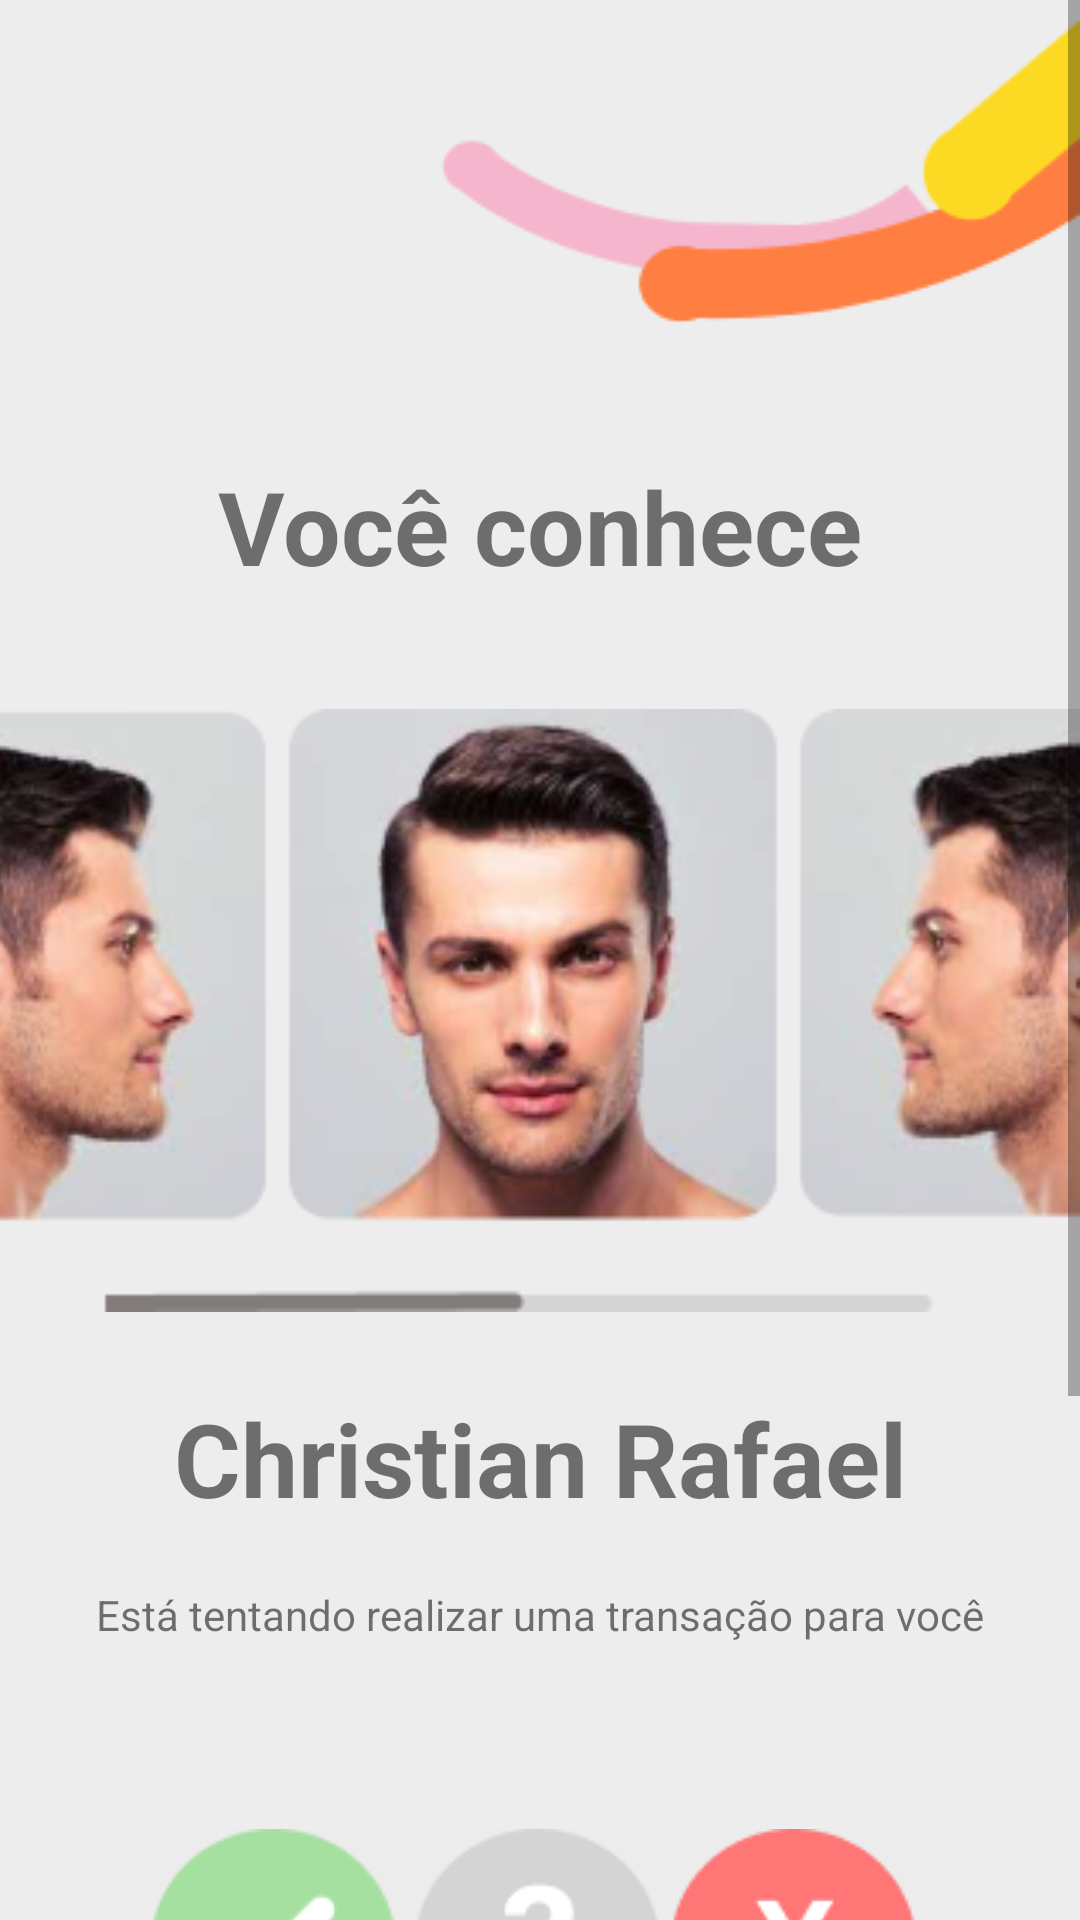

Android layout source for this screen:
<!-- AndroidManifest.xml: application theme Theme.Adaptransfer -->
<!-- res/layout/fragment_validacaodeconhecimento.xml -->
<?xml version="1.0" encoding="utf-8"?>
<androidx.constraintlayout.widget.ConstraintLayout xmlns:android="http://schemas.android.com/apk/res/android"
    xmlns:app="http://schemas.android.com/apk/res-auto"
    xmlns:tools="http://schemas.android.com/tools"
    android:id="@+id/teladevalidacaodeconhecimento"
    android:layout_width="match_parent"
    android:layout_height="match_parent"
    android:background="#EDEDED"
    tools:context=".Validacaodeconhecimento">

    <ScrollView
        android:layout_width="match_parent"
        android:layout_height="match_parent"
        app:layout_constraintBottom_toBottomOf="parent"
        app:layout_constraintEnd_toEndOf="parent"
        app:layout_constraintHorizontal_bias="1.0"
        app:layout_constraintStart_toStartOf="parent"
        app:layout_constraintTop_toTopOf="parent"
        app:layout_constraintVertical_bias="0.0">

        <androidx.constraintlayout.widget.ConstraintLayout
            android:layout_width="match_parent"
            android:layout_height="wrap_content">

            <ImageView
                android:id="@+id/imageView30"
                android:layout_width="wrap_content"
                android:layout_height="wrap_content"
                android:src="@drawable/arabesco1"
                app:layout_constraintBottom_toBottomOf="parent"
                app:layout_constraintEnd_toEndOf="parent"
                app:layout_constraintHorizontal_bias="1.0"
                app:layout_constraintStart_toStartOf="parent"
                app:layout_constraintTop_toTopOf="parent"
                app:layout_constraintVertical_bias="0.009" />

            <TextView
                android:id="@+id/txtvalidacao"
                android:layout_width="wrap_content"
                android:layout_height="wrap_content"
                android:text="@string/txtvalidacao"
                android:textSize="34sp"
                android:textStyle="bold"
                app:layout_constraintBottom_toBottomOf="parent"
                app:layout_constraintEnd_toEndOf="parent"
                app:layout_constraintStart_toStartOf="parent"
                app:layout_constraintTop_toTopOf="parent"
                app:layout_constraintVertical_bias="0.183" />

            <ImageView
                android:id="@+id/imageView41"
                android:layout_width="507dp"
                android:layout_height="201dp"
                android:src="@drawable/validacaofotopessoa"
                app:layout_constraintBottom_toBottomOf="parent"
                app:layout_constraintEnd_toEndOf="parent"
                app:layout_constraintStart_toStartOf="parent"
                app:layout_constraintTop_toTopOf="parent"
                app:layout_constraintVertical_bias="0.348" />

            <ImageView
                android:id="@+id/imageView40"
                android:layout_width="wrap_content"
                android:layout_height="wrap_content"
                android:layout_marginTop="764dp"
                android:src="@drawable/arabesco2"
                app:layout_constraintEnd_toEndOf="parent"
                app:layout_constraintHorizontal_bias="0.0"
                app:layout_constraintStart_toStartOf="parent"
                app:layout_constraintTop_toTopOf="parent" />

            <TextView
                android:id="@+id/txtnomeremetente"
                android:layout_width="wrap_content"
                android:layout_height="wrap_content"
                android:text="@string/txtnotificacaopessoanome1"
                android:textSize="34sp"
                android:textStyle="bold"
                app:layout_constraintBottom_toBottomOf="parent"
                app:layout_constraintEnd_toEndOf="parent"
                app:layout_constraintStart_toStartOf="parent"
                app:layout_constraintTop_toTopOf="parent"
                app:layout_constraintVertical_bias="0.555" />

            <ImageButton
                android:id="@+id/imageButton6"
                android:layout_width="wrap_content"
                android:layout_height="wrap_content"
                android:background="#ECECEC"
                android:src="@drawable/btnnao"
                app:layout_constraintBottom_toBottomOf="parent"
                app:layout_constraintEnd_toEndOf="parent"
                app:layout_constraintHorizontal_bias="0.804"
                app:layout_constraintStart_toStartOf="parent"
                app:layout_constraintTop_toTopOf="parent"
                app:layout_constraintVertical_bias="0.76" />

            <ImageButton
                android:id="@+id/imageButton2"
                android:layout_width="wrap_content"
                android:layout_height="wrap_content"
                android:background="#ECECEC"
                android:src="@drawable/btncheck"
                app:layout_constraintBottom_toBottomOf="parent"
                app:layout_constraintEnd_toEndOf="parent"
                app:layout_constraintHorizontal_bias="0.181"
                app:layout_constraintStart_toStartOf="parent"
                app:layout_constraintTop_toTopOf="parent"
                app:layout_constraintVertical_bias="0.76" />

            <ImageButton
                android:id="@+id/imageButton3"
                android:layout_width="wrap_content"
                android:layout_height="wrap_content"
                android:background="#ECECEC"
                android:src="@drawable/btnduvida"
                app:layout_constraintBottom_toBottomOf="parent"
                app:layout_constraintEnd_toEndOf="parent"
                app:layout_constraintHorizontal_bias="0.498"
                app:layout_constraintStart_toStartOf="parent"
                app:layout_constraintTop_toTopOf="parent"
                app:layout_constraintVertical_bias="0.76" />

            <TextView
                android:id="@+id/txtdescricaotentativa"
                android:layout_width="wrap_content"
                android:layout_height="wrap_content"
                android:text="@string/txtvalidacaoinformacao"
                app:layout_constraintBottom_toBottomOf="parent"
                app:layout_constraintEnd_toEndOf="parent"
                app:layout_constraintStart_toStartOf="parent"
                app:layout_constraintTop_toTopOf="parent"
                app:layout_constraintVertical_bias="0.614" />
        </androidx.constraintlayout.widget.ConstraintLayout>
    </ScrollView>

</androidx.constraintlayout.widget.ConstraintLayout>
<!-- resources referenced by this layout -->
<resources>
  <!-- drawable arabesco1: png bitmap (drawable, 3024 bytes) -->
  <!-- drawable arabesco2: png bitmap (drawable, 2453 bytes) -->
  <!-- drawable btncheck: png bitmap (drawable, 1777 bytes) -->
  <!-- drawable btnduvida: png bitmap (drawable, 1755 bytes) -->
  <!-- drawable btnnao: png bitmap (drawable, 1753 bytes) -->
  <!-- drawable validacaofotopessoa: png bitmap (drawable, 83068 bytes) -->
  <string name="txtnotificacaopessoanome1">Christian Rafael</string>
  <string name="txtvalidacao">Você conhece</string>
  <string name="txtvalidacaoinformacao">Está tentando realizar uma transação para você</string>
  <style name="Theme.Adaptransfer" parent="Theme.MaterialComponents.DayNight.DarkActionBar">
          
          <item name="colorPrimary">@color/purple_500</item>
          <item name="colorPrimaryVariant">@color/purple_700</item>
          <item name="colorOnPrimary">@color/white</item>
          
          <item name="colorSecondary">@color/teal_200</item>
          <item name="colorSecondaryVariant">@color/teal_700</item>
          <item name="colorOnSecondary">@color/black</item>
          
          <item name="android:statusBarColor">?attr/colorPrimaryVariant</item>
          
      </style>
  <!-- not gathered from this repository: default colours our renderer supplied (Android Studio template values) -->
  <color name="purple_500">#FF6200EE</color>
  <color name="purple_700">#FF3700B3</color>
  <color name="teal_200">#FF03DAC5</color>
  <color name="teal_700">#FF018786</color>
  <color name="black">#FF000000</color>
  <color name="white">#FFFFFFFF</color>
</resources>
